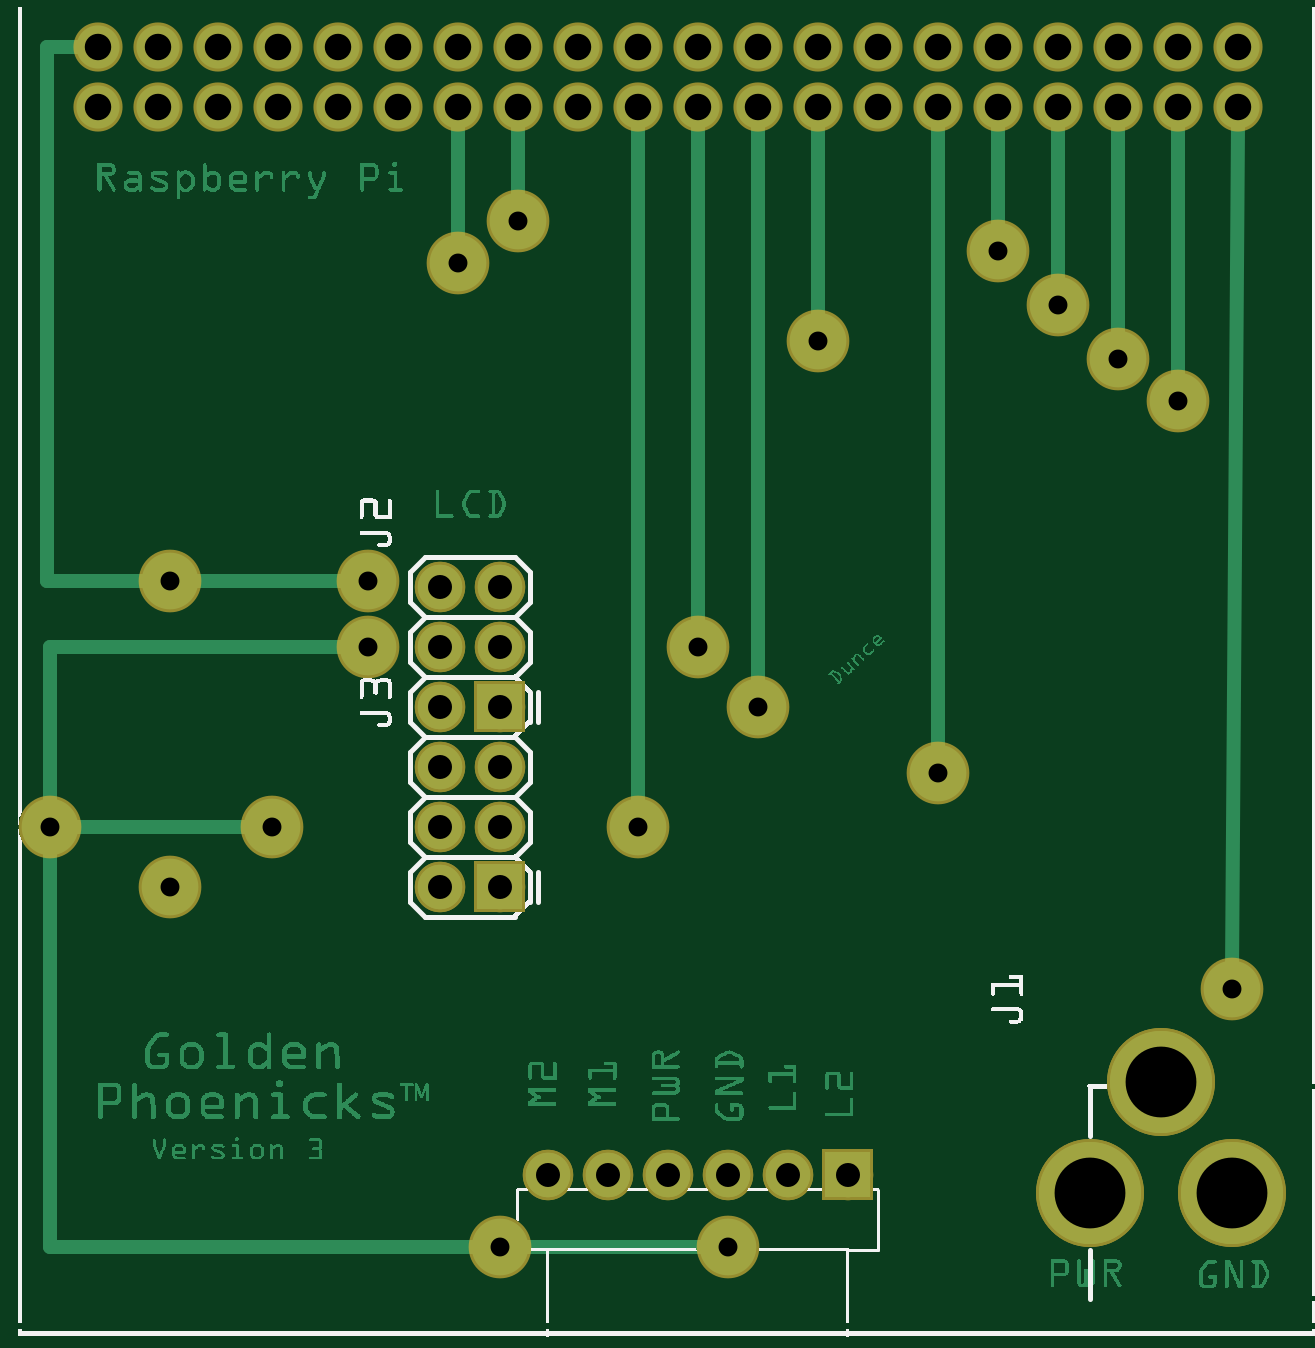
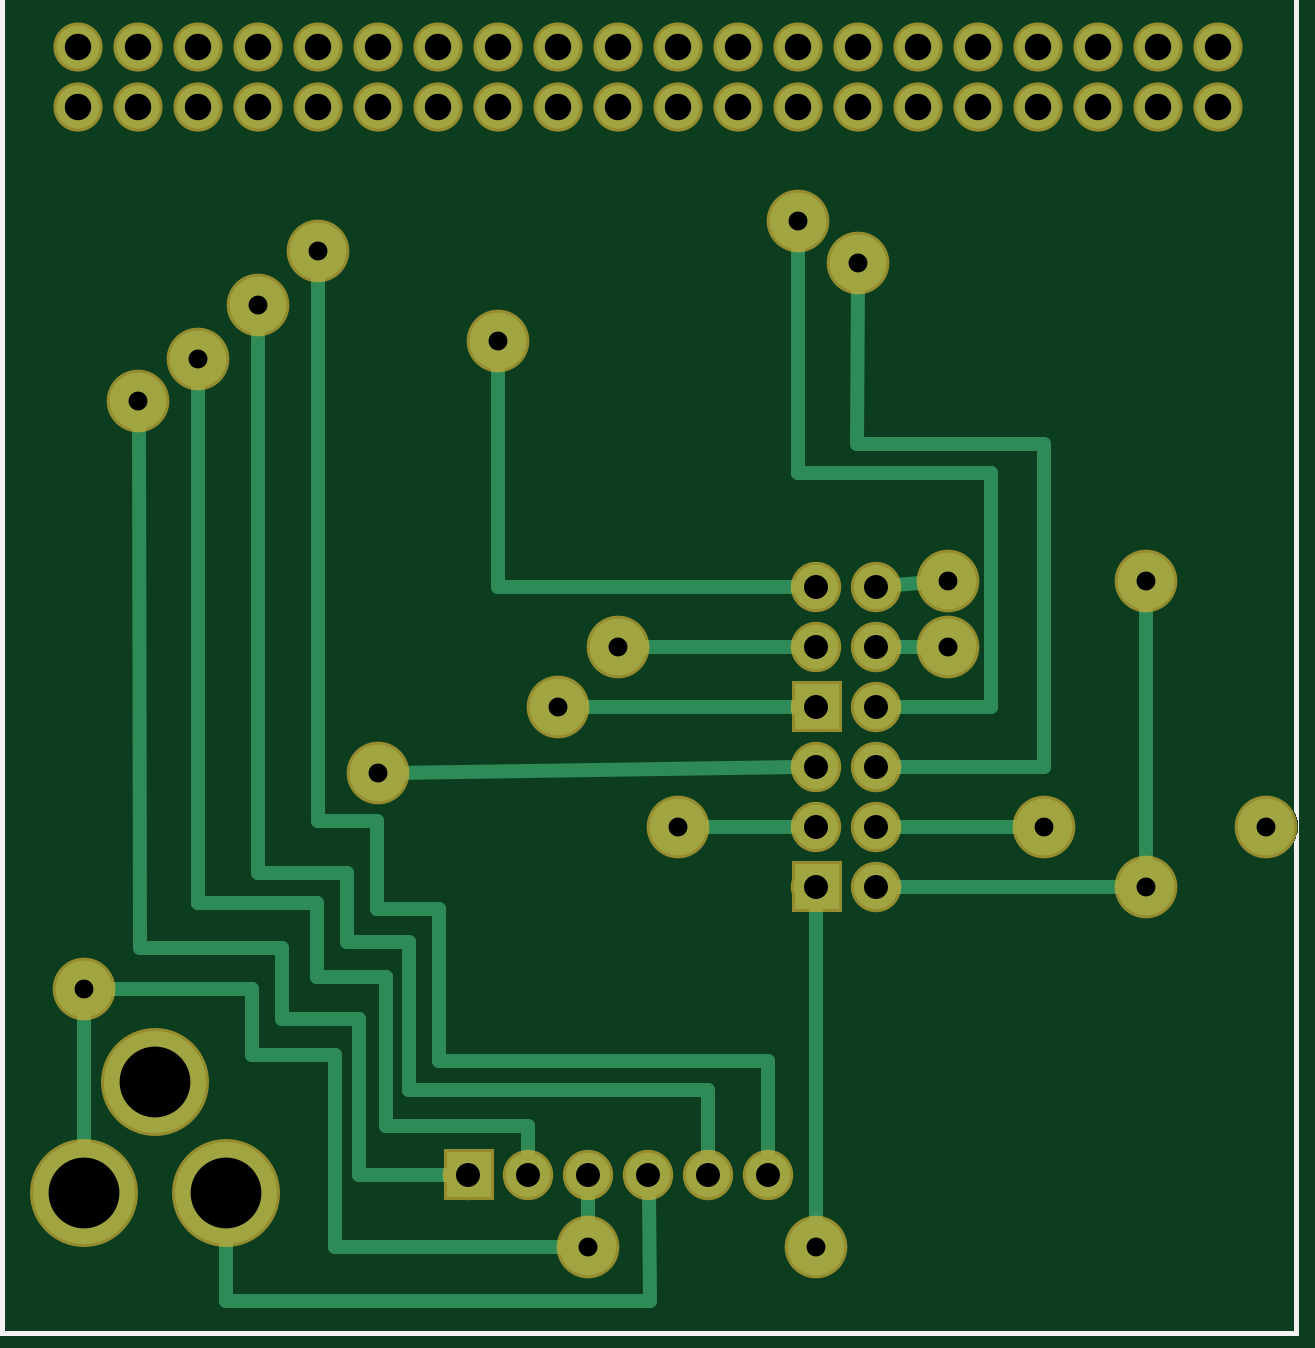
Circuit board: 7 layer files. Board 51.7 x 53.1 mm.
- bottom_copper: phoenicksboardv3_copperBottom.gbl (12926 bytes)
- top_copper: phoenicksboardv3_copperTop.gtl (111833 bytes)
- drill: phoenicksboardv3_drill.txt (1399 bytes)
- bottom_mask: phoenicksboardv3_maskBottom.gbs (11032 bytes)
- top_mask: phoenicksboardv3_maskTop.gts (11318 bytes)
- bottom_silk: phoenicksboardv3_silkBottom.gbo (116627 bytes)
- top_silk: phoenicksboardv3_silkTop.gto (137695 bytes)

=== bottom_copper: phoenicksboardv3_copperBottom.gbl (12926 bytes, source omitted) ===
=== top_copper: phoenicksboardv3_copperTop.gtl (111833 bytes, source omitted) ===
=== drill: phoenicksboardv3_drill.txt ===
; NON-PLATED HOLES START AT T1
; THROUGH (PLATED) HOLES START AT T100
M48
INCH
T100C0.118000
T101C0.031496
T102C0.044111
T103C0.044139
T104C0.040000
%
T100
X020235Y002389
X019054Y004239
X017873Y002389
T101
X008035Y001489
X018335Y016289
X012335Y010489
X020235Y005789
X002535Y007489
X002535Y012589
X016335Y018089
X019335Y015589
X004235Y008489
X000535Y008489
X011835Y001489
X015335Y009389
X007335Y017889
X008335Y018589
X013335Y016589
X011335Y011489
X017335Y017189
X010335Y008489
X005835Y012589
X005835Y011489
T102
X020335Y021489
X009335Y020489
X016335Y021489
X008335Y020489
X011335Y020489
X014335Y021489
X013335Y021489
X007335Y021489
X006335Y021489
X002335Y020489
X001335Y020489
X004335Y021489
X020335Y020489
X016335Y020489
X003335Y021489
X019335Y021489
X018335Y021489
X014335Y020489
X013335Y020489
X015335Y021489
X007335Y020489
X006335Y020489
X009335Y021489
X008335Y021489
X004335Y020489
X011335Y021489
X019335Y020489
X003335Y020489
X018335Y020489
X015335Y020489
X002335Y021489
X001335Y021489
T103
X017335Y021489
X005335Y021489
X012335Y020489
X010335Y020489
X012335Y021489
X017335Y020489
X010335Y021489
X005335Y020489
T104
X007035Y008489
X007035Y012489
X008035Y009489
X009835Y002689
X012835Y002689
X008835Y002689
X008035Y010489
X007035Y007489
X007035Y011489
X008035Y008489
X008035Y012489
X007035Y009489
X013835Y002689
X011835Y002689
X007035Y010489
X010835Y002689
X008035Y007489
X008035Y011489
T00
M30

=== bottom_mask: phoenicksboardv3_maskBottom.gbs (11032 bytes, source omitted) ===
=== top_mask: phoenicksboardv3_maskTop.gts (11318 bytes, source omitted) ===
=== bottom_silk: phoenicksboardv3_silkBottom.gbo (116627 bytes, source omitted) ===
=== top_silk: phoenicksboardv3_silkTop.gto (137695 bytes, source omitted) ===
